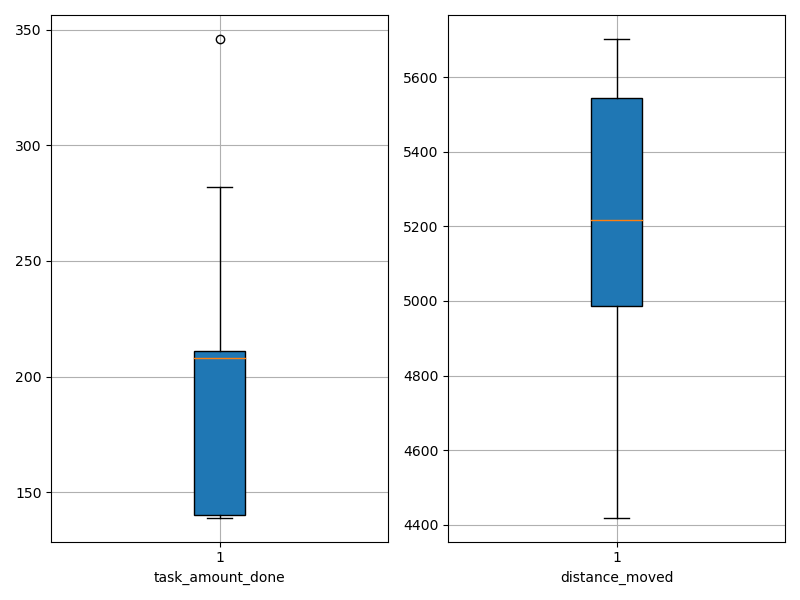

Data behind this chart, as committed beside it:
agent_id, task_amount_done, distance_moved
0, 140.0, 5702
1, 346.0, 4440
2, 211.0, 5038
3, 211.0, 5618
4, 207.0, 5072
5, 209.0, 4985
6, 212.0, 5368
7, 141.0, 5382
8, 210.0, 5121
9, 140.0, 5599
10, 140.0, 5611
11, 140.0, 5256
12, 139.0, 5234
13, 210.0, 4464
14, 139.0, 5525
15, 282.0, 4985
16, 211.0, 5200
17, 139.0, 5684
18, 212.0, 4419
19, 141.0, 4652
